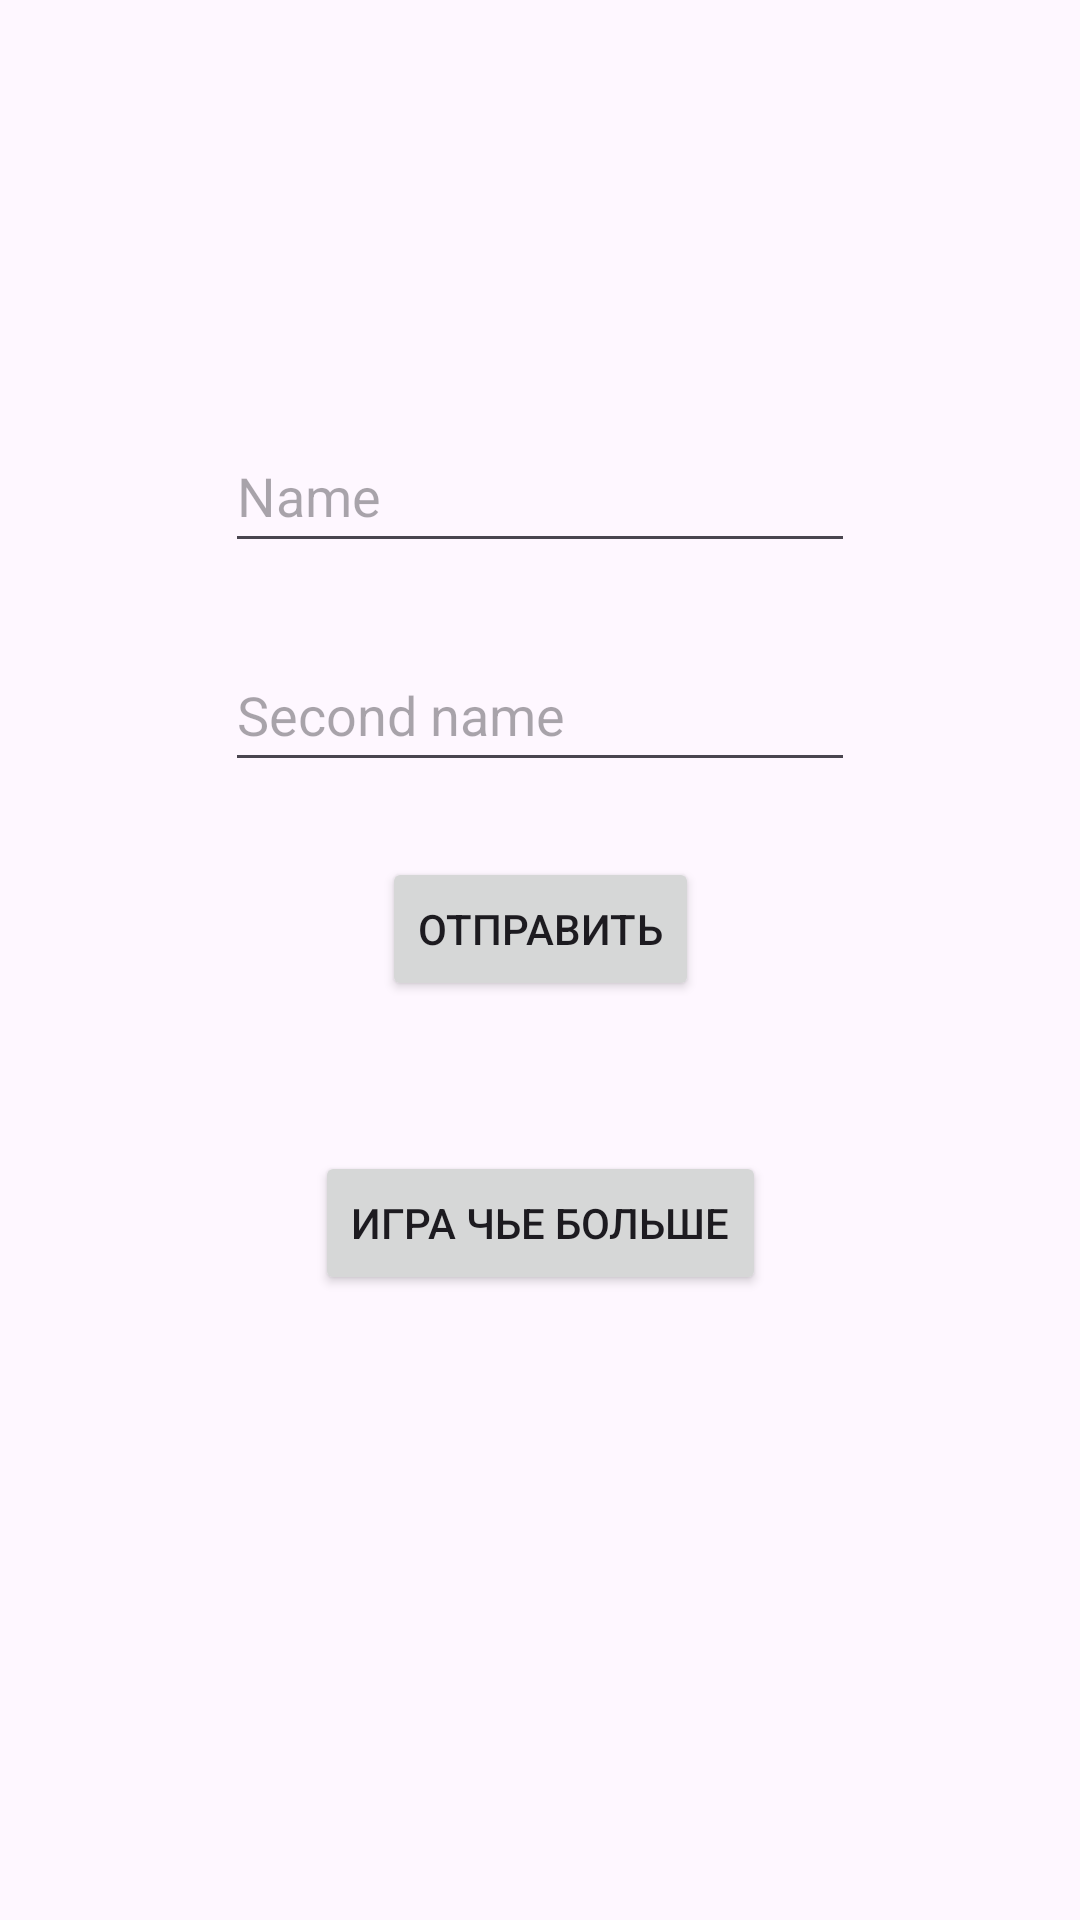

Layout XML and referenced resources for this Android screen:
<!-- AndroidManifest.xml: application theme Theme.VSGUTULABS -->
<!-- res/layout/activity_laba5.xml -->
<?xml version="1.0" encoding="utf-8"?>
<androidx.constraintlayout.widget.ConstraintLayout xmlns:android="http://schemas.android.com/apk/res/android"
    xmlns:app="http://schemas.android.com/apk/res-auto"
    xmlns:tools="http://schemas.android.com/tools"
    android:layout_width="match_parent"
    android:layout_height="match_parent"
    tools:context=".LB5.laba5">

    <androidx.appcompat.widget.Toolbar
        android:id="@+id/toolbar"
        android:layout_width="match_parent"
        android:layout_height="?attr/actionBarSize"
        android:background="@color/SteelBlue"
        android:theme="?attr/actionBarTheme"
        app:layout_constraintEnd_toEndOf="parent"
        app:layout_constraintStart_toStartOf="parent"
        app:layout_constraintTop_toTopOf="parent" />

    <EditText
        android:id="@+id/name"
        android:layout_width="wrap_content"
        android:layout_height="wrap_content"
        android:layout_marginTop="17dp"
        android:ems="10"
        android:hint="Name"
        android:inputType="text"
        android:minHeight="48dp"
        android:text=""
        app:layout_constraintEnd_toEndOf="parent"
        app:layout_constraintStart_toStartOf="parent"
        app:layout_constraintTop_toBottomOf="@+id/print" />

    <EditText
        android:id="@+id/secondname"
        android:layout_width="wrap_content"
        android:layout_height="wrap_content"
        android:layout_marginTop="25dp"
        android:ems="10"
        android:inputType="text"
        android:minHeight="48dp"
        android:text=""
        android:hint="Second name"
        app:layout_constraintEnd_toEndOf="parent"
        app:layout_constraintStart_toStartOf="parent"
        app:layout_constraintTop_toBottomOf="@+id/name" />

    <Button
        android:id="@+id/btn_auth"
        android:layout_width="wrap_content"
        android:layout_height="wrap_content"
        android:layout_marginTop="25dp"
        android:onClick="_btn_lb5_Auth"
        android:text="Отправить"
        app:layout_constraintEnd_toEndOf="parent"
        app:layout_constraintStart_toStartOf="parent"
        app:layout_constraintTop_toBottomOf="@+id/secondname" />

    <TextView
        android:id="@+id/print"
        android:layout_width="wrap_content"
        android:layout_height="wrap_content"
        android:layout_marginTop="25dp"
        android:text=""
        android:textSize="25dp"
        app:layout_constraintEnd_toEndOf="parent"
        app:layout_constraintStart_toStartOf="parent"
        app:layout_constraintTop_toBottomOf="@+id/toolbar" />
    <Button
        android:id="@+id/button2"
        android:layout_width="wrap_content"
        android:layout_height="wrap_content"
        android:layout_marginTop="50dp"
        android:onClick="_btnNBGame"
        android:text="@string/number_button_name"
        app:layout_constraintEnd_toEndOf="parent"
        app:layout_constraintStart_toStartOf="parent"
        app:layout_constraintTop_toBottomOf="@+id/btn_auth" />


</androidx.constraintlayout.widget.ConstraintLayout>
<!-- resources referenced by this layout -->
<resources>
  <string name="number_button_name">Игра "Чье больше"</string>
  <style name="Theme.VSGUTULABS" parent="Base.Theme.VSGUTULABS" />
  <style name="Base.Theme.VSGUTULABS" parent="Theme.Material3.DayNight.NoActionBar">
          
          
      </style>
</resources>
